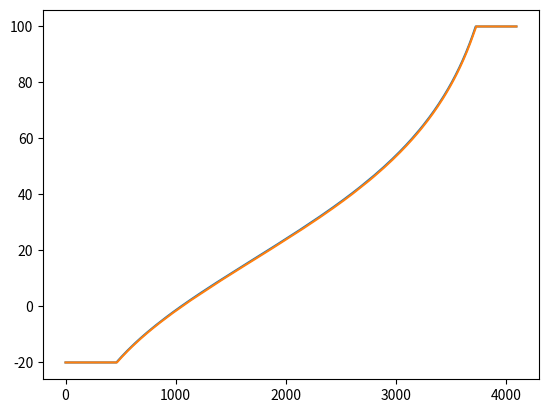

This figure's Python source:
import matplotlib.pyplot as plt
import numpy as np

# Valores base para calculo das leituras do ADC
ZERO_K_C = 273.0
NTC_BETA = 3435.0
R0 = 10000.0
T0 = (ZERO_K_C + 25.0)
R_A = 9880.0
R_B = 9990.0
RX = (R0 * np.exp(-NTC_BETA / T0))


# Função de leitura da temperatura do NTC A. #
def ntc_a_temp(raw_reading):
    t_k = NTC_BETA / np.log((((R_A * 4096.0) / (raw_reading + 0.0001)) - R_A) / RX)
    return t_k - ZERO_K_C


# Função de leitura da temperatura do NTC B. #
def ntc_b_temp(raw_reading):
    t_k = NTC_BETA / np.log((((R_B * 4096.0) / (raw_reading + 0.0001)) - R_B) / RX)
    return t_k - ZERO_K_C


def main():
    ntc_a_temperatures = []
    ntc_b_temperatures = []
    for r in range(2 ** 12):
        sim_temp_a = round(ntc_a_temp(r), 3)
        sim_temp_b = round(ntc_b_temp(r), 3)

        if sim_temp_a < -20:
            sim_temp_a = -20
        elif sim_temp_a > 100:
            sim_temp_a = 100

        if sim_temp_b < -20:
            sim_temp_b = -20
        elif sim_temp_b > 100:
            sim_temp_b = 100

        ntc_a_temperatures.append(sim_temp_a)
        ntc_b_temperatures.append(sim_temp_b)

    plt.plot(list(range(len(ntc_a_temperatures))), ntc_a_temperatures)
    plt.plot(list(range(len(ntc_b_temperatures))), ntc_b_temperatures)
    plt.show()

    with open("./luts.txt", "w") as lut_file:
        lut_file.write(
            f"NTC_A LUT [0->{len(ntc_a_temperatures)}]->[{ntc_a_temperatures[0]}->{ntc_a_temperatures[-1]}]:\n")
        lut_file.write("{\n\t")
        count = 0
        for value in ntc_a_temperatures:
            count += 1
            lut_file.write(f"{value}, ")
            if count % 15 == 0:
                lut_file.write("\n\t")
        lut_file.write("\n}\n\n")

        lut_file.write(
            f"NTC_B LUT [0->{len(ntc_b_temperatures)}]->[{ntc_b_temperatures[0]}->{ntc_b_temperatures[-1]}]:\n")
        lut_file.write("{\n\t")
        count = 0
        for value in ntc_b_temperatures:
            count += 1
            lut_file.write(f"{value}, ")
            if count % 15 == 0:
                lut_file.write("\n\t")
        lut_file.write("\n}\n")


if __name__ == "__main__":
    main()
